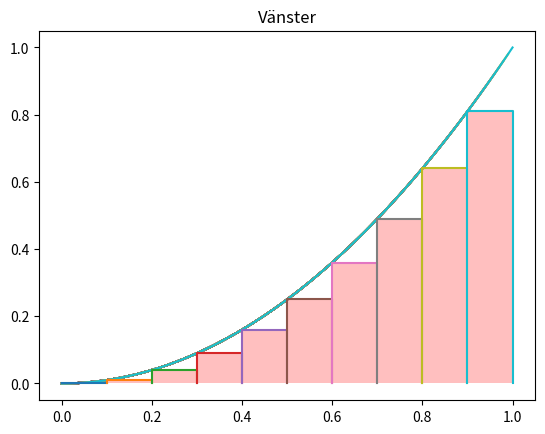

Source code (Python):
import matplotlib.pyplot as plt
import numpy as np
import math

def drawFunc(t, function):
    y = np.array([None]*100) #f(t) kunde inte räknas ut som vektor automatiskt när f ingår i math eller Numpy.
    for i in range(0,100):
        y[i] = f(t[i]) #Detta gör en vektor av f(t)
        plt.plot(t,y)

def f(x):
    return x**2

def RiemannvänsterN(function, presicion, end): #Funktionen tar tre variabler, en funktion, prestionen på beräkningen samt ett slutvärde
    sum = 0
    for k in range (0,presicion): #från nott till presitionsvärdet beräknas nu summan av alla rektanglar
        sum += (1/presicion)*function(end*k/presicion)#varje rektangel ritas med breddet 1/presition och hödjen slutvärdet*index/presition
    print ( sum ) #sumnan printas

def RiemanngrafikvänsterN(f, presicion, end): #funktionen tar samma variabler som i förra
    print(f(3))
    t = np.linspace(0, end, 100)
    drawFunc(t,f) #här ritas funktionen
    for i in range (0,presicion):
        x=np.array([i*end/presicion,i*end/presicion,(i+1)*end/presicion,(i+1)*end/presicion]) # för att ge korrekt bas på lådorna beräknas två pukter som basen går emellan och dessa läggs in som vektorer i x koordinaten
        y=np.array([0,f(i*end/presicion),f(i*end/presicion),0]) #samma sak händer här med y koordinaten nämnvärt är dock att funktionen här tar enbart i medans vi höger tar den i+1  och vid mitten ta den (2i+1)/2 se avancerad trapets flr resten
        plt.plot(x,y) #här plottas varje rektangel in
        plt.fill_between(x, y, facecolor='r', alpha=0.25)
    plt.title("Vänster") #titel
    plt.savefig("FunktionVänsterN.png") #här skrivs en bild ut av den ritade funktionen

RiemannvänsterN(f,10,1)
RiemanngrafikvänsterN(f,10,1)